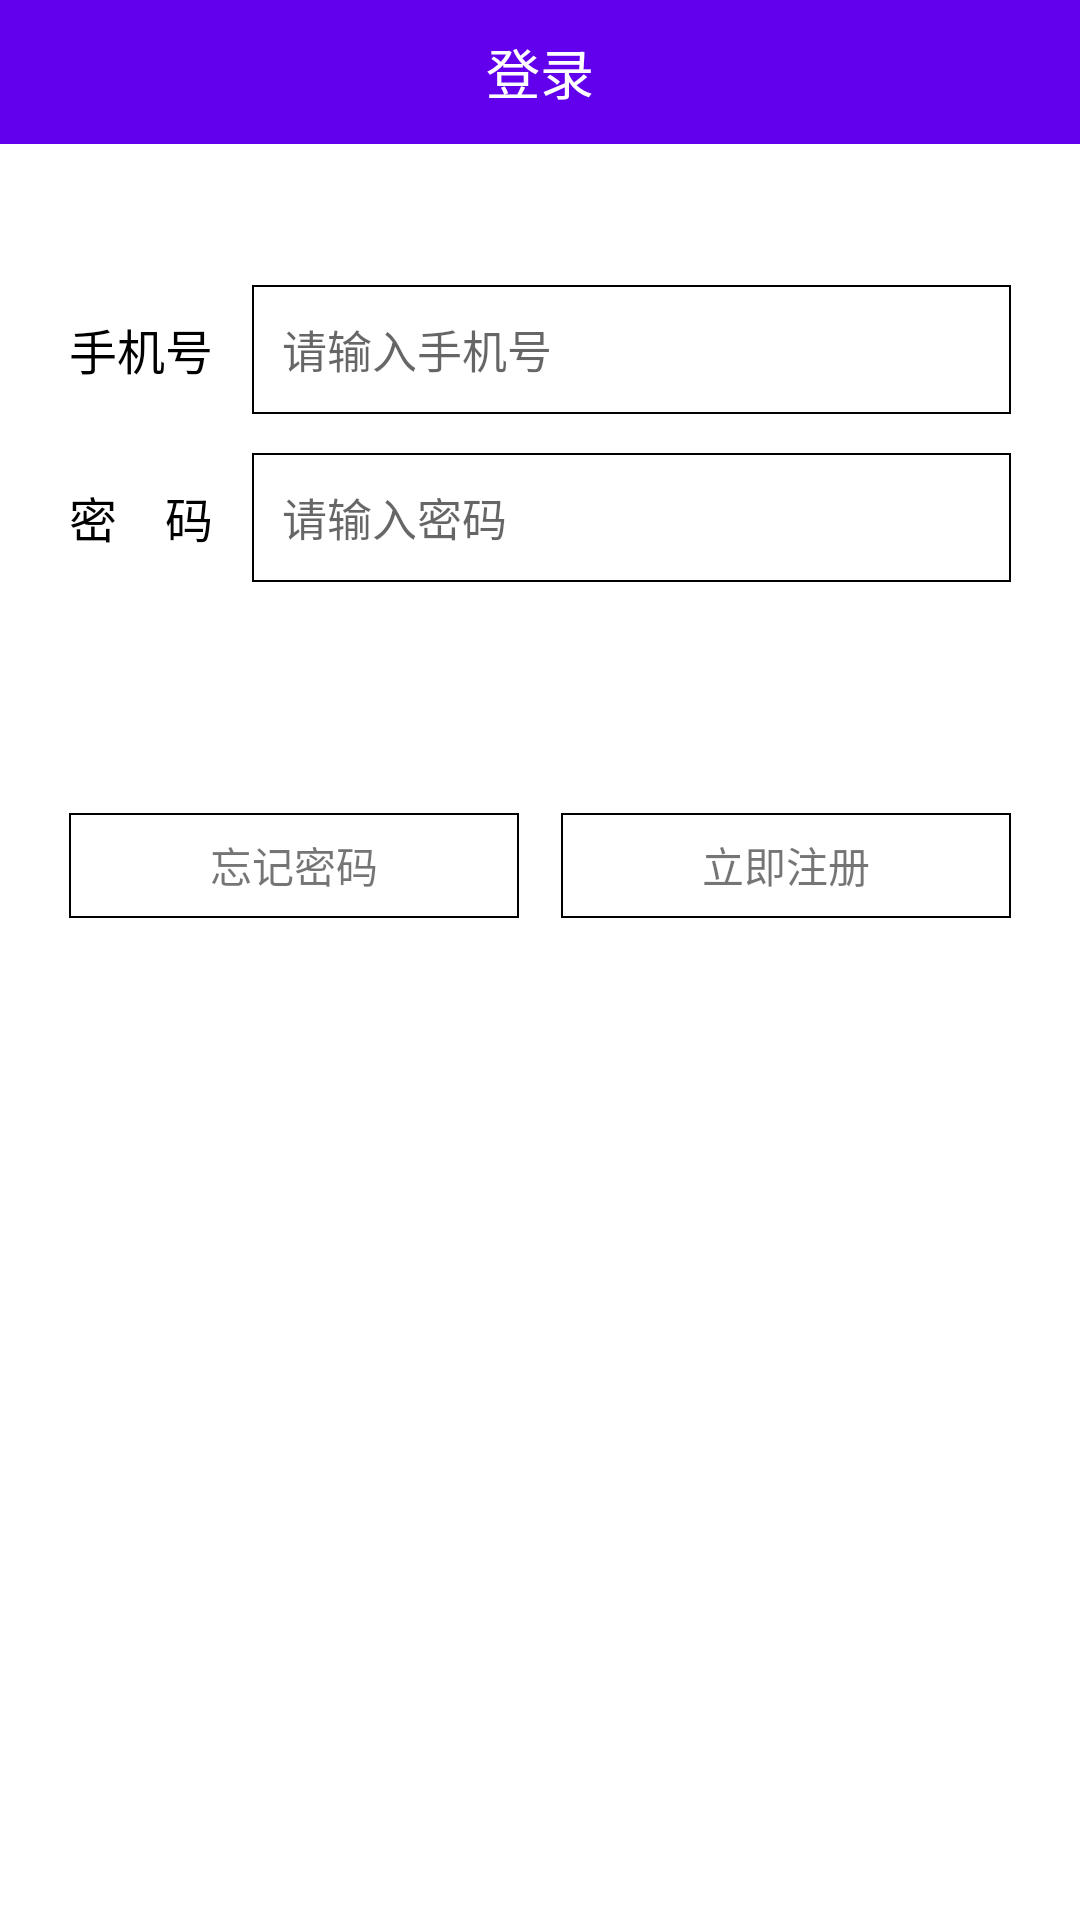

Layout XML and referenced resources for this Android screen:
<!-- AndroidManifest.xml: application theme AppTheme -->
<!-- res/layout/activity_login.xml -->
<?xml version="1.0" encoding="utf-8"?>
<LinearLayout xmlns:android="http://schemas.android.com/apk/res/android"
              android:layout_width="match_parent"
              android:layout_height="match_parent"
              android:orientation="vertical"
              android:background="#fff">

    <TextView
        android:layout_width="match_parent"
        android:layout_height="48dp"
        android:text="登录"
        android:background="@color/colorPrimary"
        android:textColor="#fff"
        android:textSize="18sp"
        android:gravity="center"/>

    <LinearLayout
        android:layout_width="match_parent"
        android:layout_height="wrap_content"
        android:orientation="vertical"
        android:layout_marginTop="47dp"
        android:layout_marginLeft="23dp"
        android:layout_marginRight="23dp">

        <LinearLayout
            android:layout_width="match_parent"
            android:layout_height="wrap_content"
            android:gravity="center_vertical">

            <TextView
                android:layout_width="wrap_content"
                android:layout_height="wrap_content"
                android:text="手机号"
                android:textColor="#000"
                android:textSize="16sp"/>

            <EditText
                android:id="@+id/et_login_phone"
                style="@style/login_et_shape"
                android:inputType="phone"
                android:maxLength="11"
                android:hint="请输入手机号"
                android:layout_marginLeft="13dp"/>

        </LinearLayout>

        <LinearLayout
            android:layout_width="match_parent"
            android:layout_height="wrap_content"
            android:gravity="center_vertical"
            android:layout_marginTop="13dp">

            <TextView
                android:layout_width="wrap_content"
                android:layout_height="wrap_content"
                android:text="密    码"
                android:textColor="#000"
                android:textSize="16sp"/>

            <EditText
                android:id="@+id/et_login_psd"
                style="@style/login_et_shape"
                android:inputType="textPassword"
                android:hint="请输入密码"
                android:layout_marginLeft="13dp"/>

        </LinearLayout>

        <TextView
            android:id="@+id/btn_login_login"
            style="@style/login_btn_style"
            android:text="立即登录"/>

        <RelativeLayout
            android:layout_width="match_parent"
            android:layout_height="wrap_content"
            android:layout_marginTop="12dp">

            <TextView
                android:id="@+id/btn_login_forget"
                android:layout_width="150dp"
                android:layout_height="35dp"
                android:background="@drawable/loginbtn_mine_shape"
                android:gravity="center"
                android:text="忘记密码"/>

            <TextView
                android:id="@+id/btn_login_register"
                android:layout_width="150dp"
                android:layout_height="35dp"
                android:layout_alignParentRight="true"
                android:gravity="center"
                android:background="@drawable/loginbtn_mine_shape"
                android:text="立即注册"/>
        </RelativeLayout>

    </LinearLayout>

</LinearLayout>
<!-- resources referenced by this layout -->
<resources>
  <!-- drawable loginbtn_mine_shape (drawable) -->
  <?xml version="1.0" encoding="utf-8"?>
  <shape
    xmlns:android="http://schemas.android.com/apk/res/android">
      <stroke android:width="2.0px" android:color="@color/grey_line" />
  </shape>
  <style name="login_btn_style">
          <item name="android:layout_width">match_parent</item>
          <item name="android:layout_height">40dp</item>
          <item name="android:layout_marginTop">25dp</item>
          <item name="android:background">@color/grey_line</item>
          <item name="android:textColor">#fff</item>
          <item name="android:gravity">center</item>
          <item name="android:textSize">16sp</item>
      </style>
  <style name="login_et_shape">
          <item name="android:layout_width">match_parent</item>
          <item name="android:layout_height">43dp</item>
          <item name="android:textSize">15sp</item>
          <item name="android:paddingLeft">10dp</item>
          <item name="android:background">@drawable/loginbtn_mine_shape</item>
      </style>
  <style name="AppTheme" parent="Theme.AppCompat.Light.DarkActionBar">
          
          <item name="colorPrimary">@color/colorPrimary</item>
          <item name="colorPrimaryDark">@color/colorPrimaryDark</item>
          <item name="colorAccent">@color/colorAccent</item>
      </style>
  <!-- not gathered from this repository: default colours our renderer supplied (Android Studio template values) -->
  <color name="colorPrimary">#FF6200EE</color>
  <color name="colorPrimaryDark">#FF3700B3</color>
  <color name="colorAccent">#FF03DAC5</color>
</resources>
